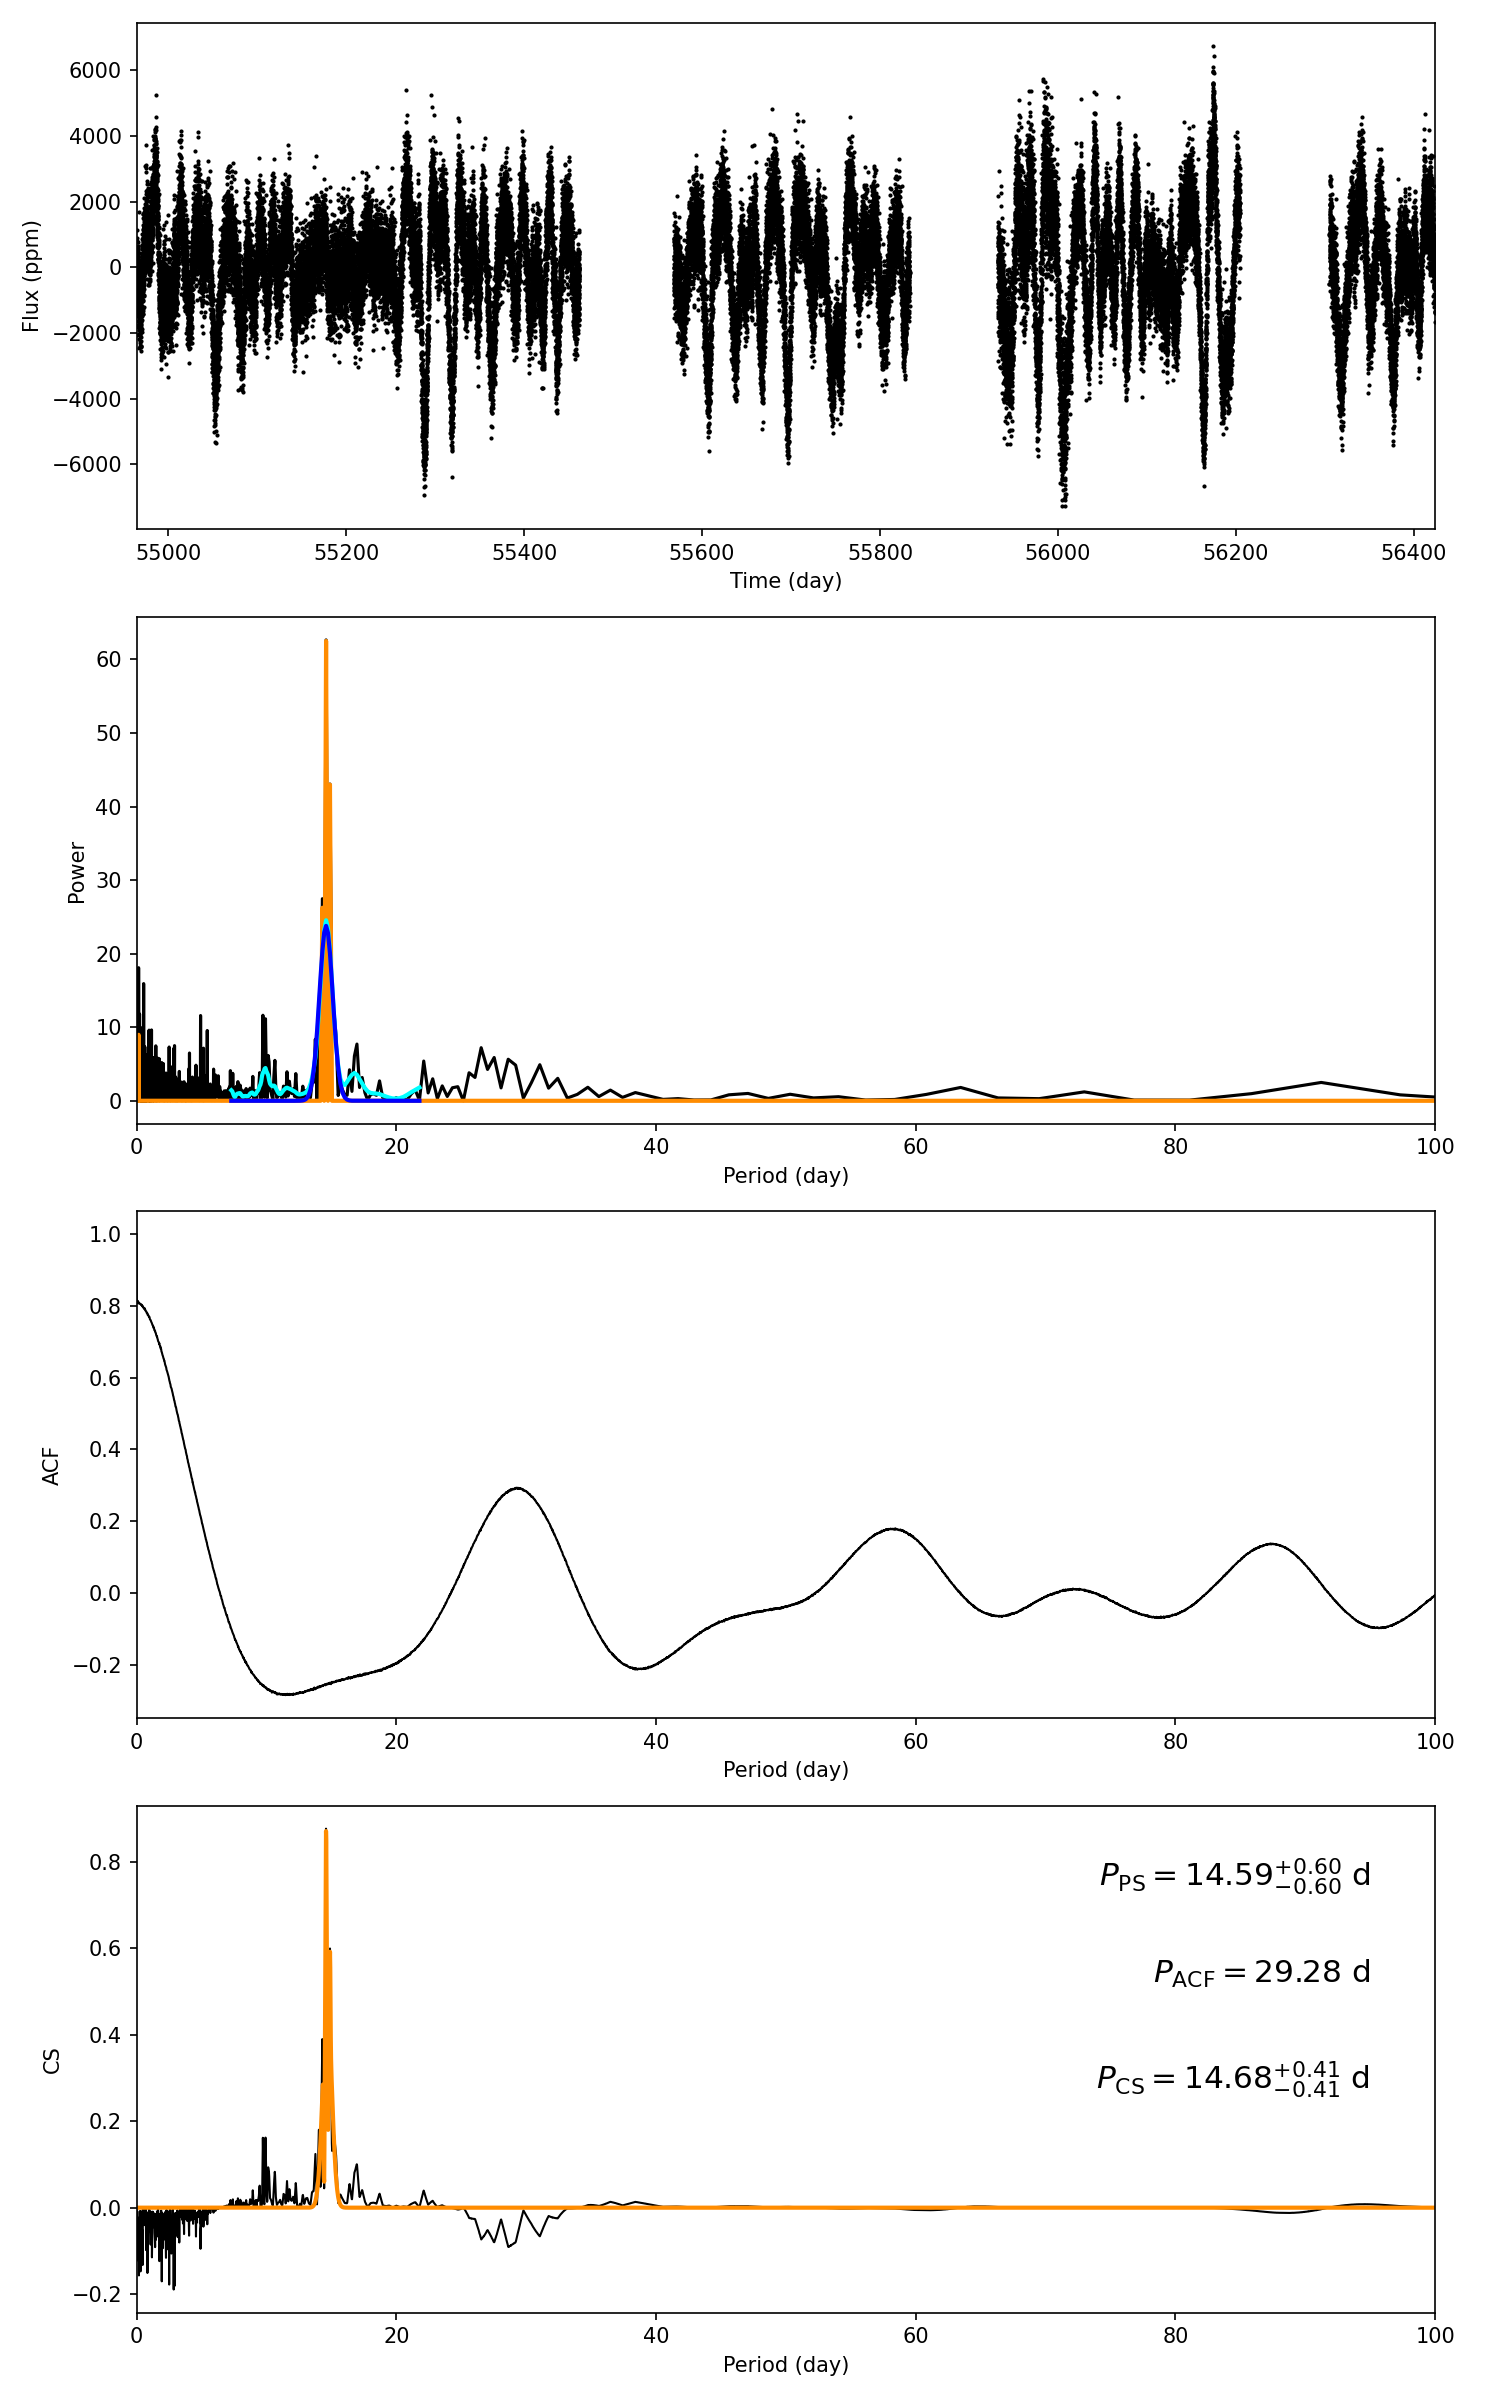

The data file committed next to this chart (first rows):
target_id, prot_ps, prot_acf, prot_cs, e_prot_ps, E_prot_ps, e_prot_acf, E_prot_acf, e_prot_cs, E_prot_cs, sph_ps, sph_acf, sph_cs, e_sph_ps, e_sph_acf, e_sph_cs, h_ps, fa_prob_ps, hacf, gacf, hcs
9722938, 14.59, 29.28, 14.68, 0.6021, 0.6021, -1.0, -1.0, 0.4078, 0.4078, 1659, 1736, 1660, 442.9, 407.7, 435.6, 62.65, 6.1646900523892705e-28, 0.5266, 0.2824, 0.8769
